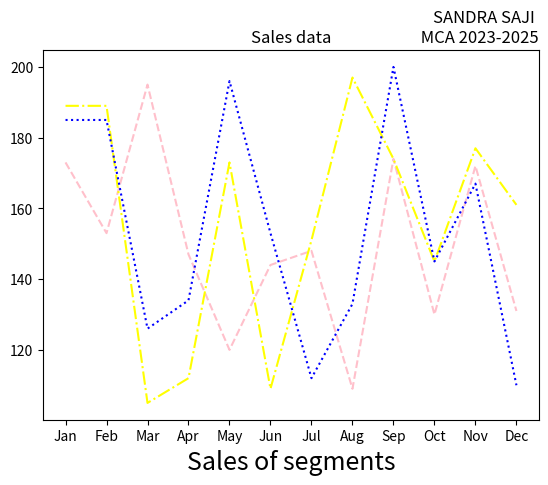

Generate this figure with matplotlib:
import matplotlib.pyplot as plt
import numpy as np
month = np.array(['Jan','Feb','Mar','Apr','May','Jun','Jul','Aug','Sep','Oct','Nov','Dec'])
AS = np.array([173,153,195,147,120,144,148,109,174,130,172,131])
LS = np.array([189,189,105,112,173,109,151,197,174,145,177,161])
SLS = np.array([185,185,126,134,196,153,112,133,200,145,167,110])
plt.plot(month,AS, label='Affordable', color='pink',linestyle='--')
plt.plot(month,LS, label='Luxury', color='yellow',linestyle='-.')
plt.plot(month,SLS, label='Super Luxury', color='blue',linestyle=':')
plt.xlabel('Month of year', fontsize=18)
plt.xlabel('Sales of segments')
plt.title('Sales data')
plt.title('SANDRA SAJI \n MCA 2023-2025', loc='right')
plt.show()
